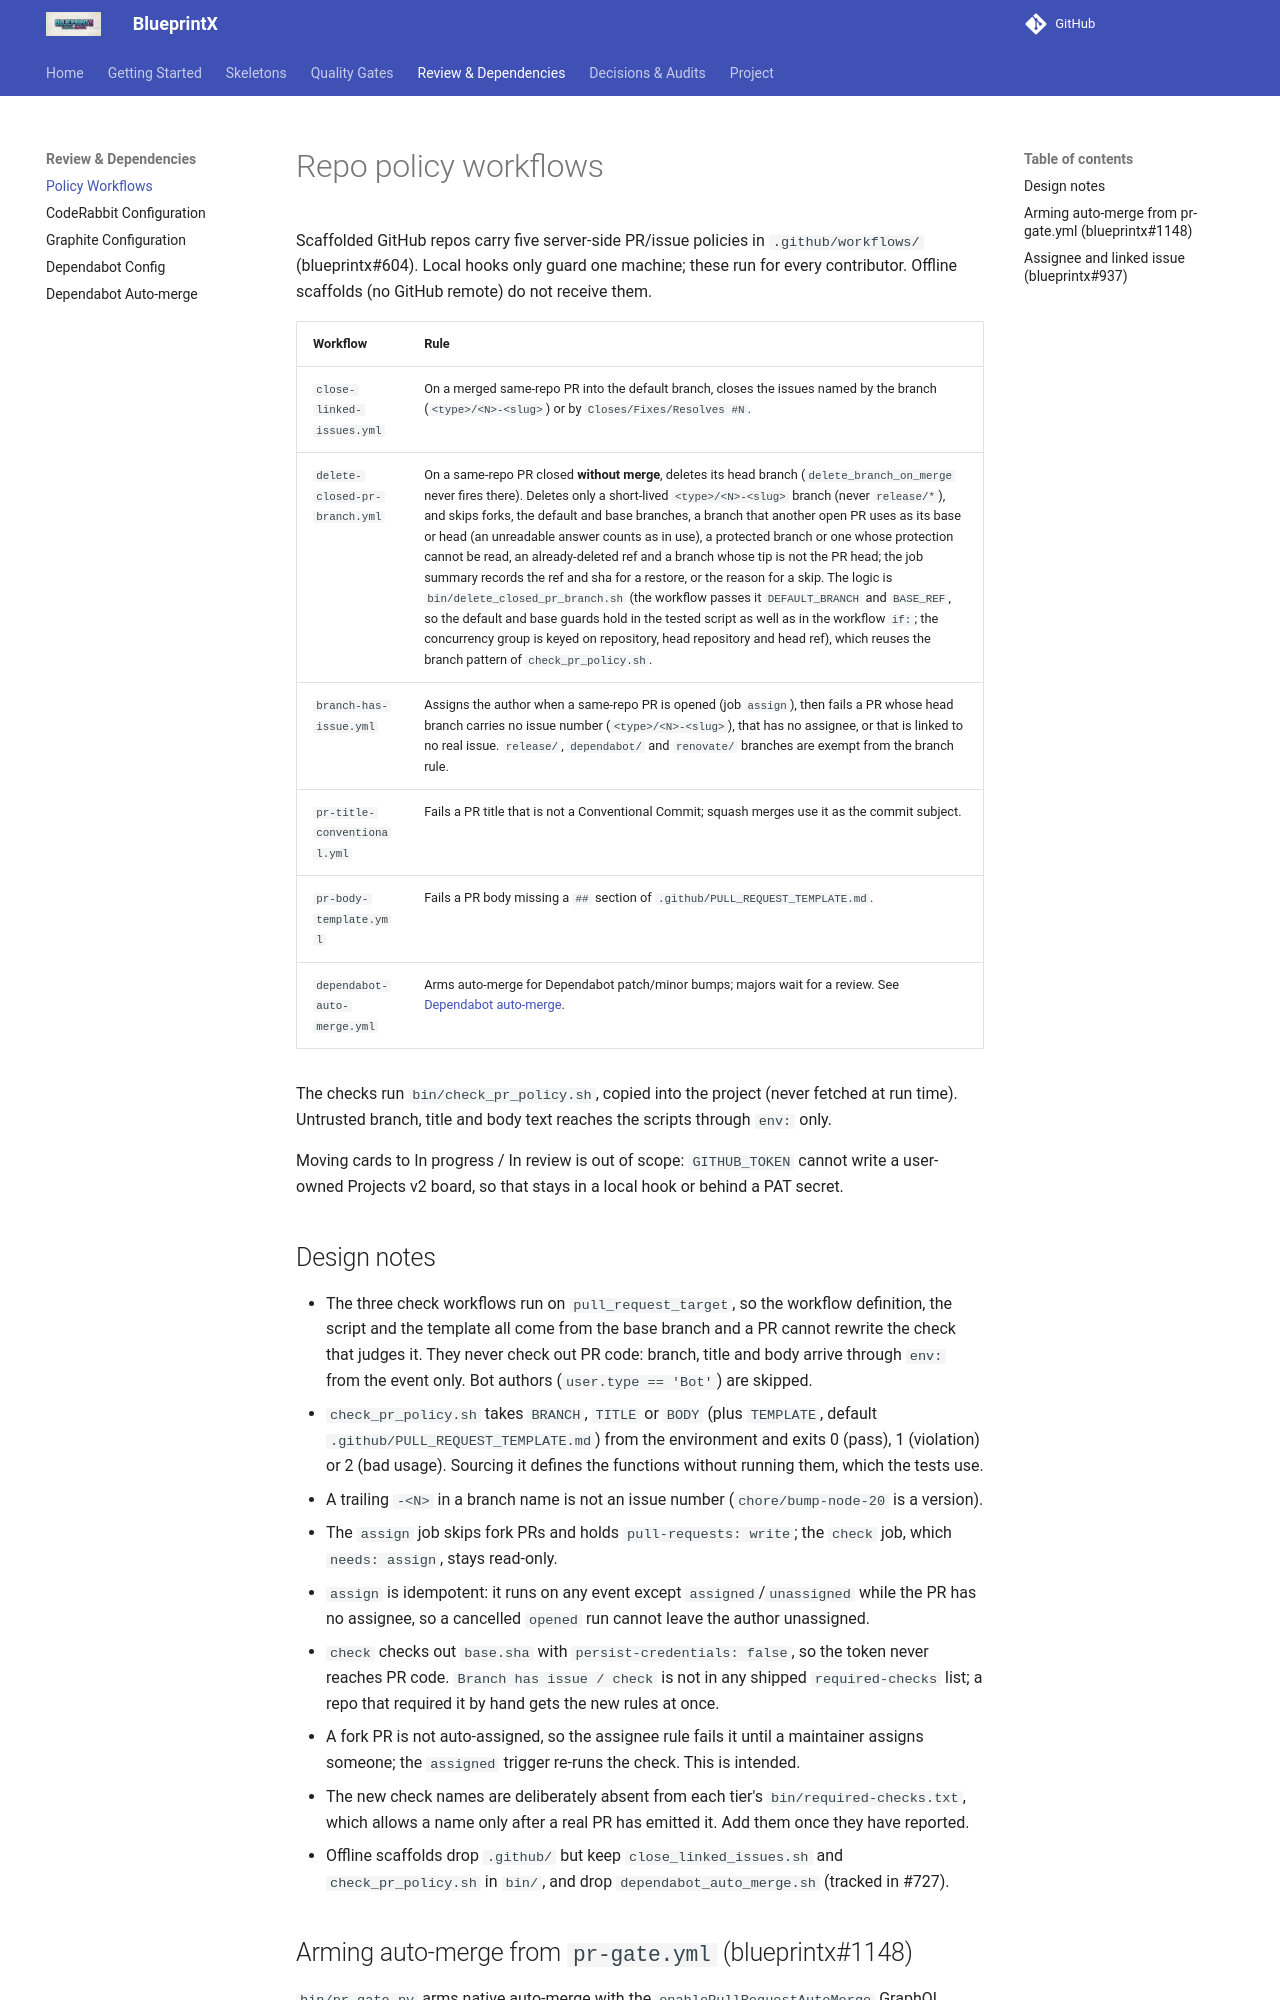

repository: guilhermegor/blueprintx · page: policy-workflows/index.html · generator: mkdocs

# Repo policy workflows

Scaffolded GitHub repos carry five server-side PR/issue policies in `.github/workflows/`
(blueprintx#604). Local hooks only guard one machine; these run for every contributor.
Offline scaffolds (no GitHub remote) do not receive them.

| Workflow | Rule |
|----------|------|
| `close-linked-issues.yml` | On a merged same-repo PR into the default branch, closes the issues named by the branch (`<type>/<N>-<slug>`) or by `Closes/Fixes/Resolves #N`. |
| `delete-closed-pr-branch.yml` | On a same-repo PR closed **without merge**, deletes its head branch (`delete_branch_on_merge` never fires there). Deletes only a short-lived `<type>/<N>-<slug>` branch (never `release/*`), and skips forks, the default and base branches, a branch that another open PR uses as its base or head (an unreadable answer counts as in use), a protected branch or one whose protection cannot be read, an already-deleted ref and a branch whose tip is not the PR head; the job summary records the ref and sha for a restore, or the reason for a skip. The logic is `bin/delete_closed_pr_branch.sh` (the workflow passes it `DEFAULT_BRANCH` and `BASE_REF`, so the default and base guards hold in the tested script as well as in the workflow `if:`; the concurrency group is keyed on repository, head repository and head ref), which reuses the branch pattern of `check_pr_policy.sh`. |
| `branch-has-issue.yml` | Assigns the author when a same-repo PR is opened (job `assign`), then fails a PR whose head branch carries no issue number (`<type>/<N>-<slug>`), that has no assignee, or that is linked to no real issue. `release/`, `dependabot/` and `renovate/` branches are exempt from the branch rule. |
| `pr-title-conventional.yml` | Fails a PR title that is not a Conventional Commit; squash merges use it as the commit subject. |
| `pr-body-template.yml` | Fails a PR body missing a `## ` section of `.github/PULL_REQUEST_TEMPLATE.md`. |
| `dependabot-auto-merge.yml` | Arms auto-merge for Dependabot patch/minor bumps; majors wait for a review. See [Dependabot auto-merge](dependabot-auto-merge.md). |

The checks run `bin/check_pr_policy.sh`, copied into the project (never fetched at run time).
Untrusted branch, title and body text reaches the scripts through `env:` only.

Moving cards to In progress / In review is out of scope: `GITHUB_TOKEN` cannot write a
user-owned Projects v2 board, so that stays in a local hook or behind a PAT secret.

## Design notes

- The three check workflows run on `pull_request_target`, so the workflow definition, the script and the
  template all come from the base branch and a PR cannot rewrite the check that judges it. They never
  check out PR code: branch, title and body arrive through `env:` from the event only. Bot authors (`user.type == 'Bot'`) are skipped.
- `check_pr_policy.sh` takes `BRANCH`, `TITLE` or `BODY` (plus `TEMPLATE`, default
  `.github/PULL_REQUEST_TEMPLATE.md`) from the environment and exits 0 (pass), 1 (violation) or 2
  (bad usage). Sourcing it defines the functions without running them, which the tests use.
- A trailing `-<N>` in a branch name is not an issue number (`chore/bump-node-20` is a version).
- The `assign` job skips fork PRs and holds `pull-requests: write`; the `check` job, which `needs: assign`, stays read-only.
- `assign` is idempotent: it runs on any event except `assigned`/`unassigned` while the PR has no assignee, so a cancelled `opened` run cannot leave the author unassigned.
- `check` checks out `base.sha` with `persist-credentials: false`, so the token never reaches PR code. `Branch has issue / check` is not in any shipped `required-checks` list; a repo that required it by hand gets the new rules at once.
- A fork PR is not auto-assigned, so the assignee rule fails it until a maintainer assigns someone; the `assigned` trigger re-runs the check. This is intended.
- The new check names are deliberately absent from each tier's `bin/required-checks.txt`, which
  allows a name only after a real PR has emitted it. Add them once they have reported.
- Offline scaffolds drop `.github/` but keep `close_linked_issues.sh` and `check_pr_policy.sh` in `bin/`, and drop `dependabot_auto_merge.sh` (tracked in #727).
